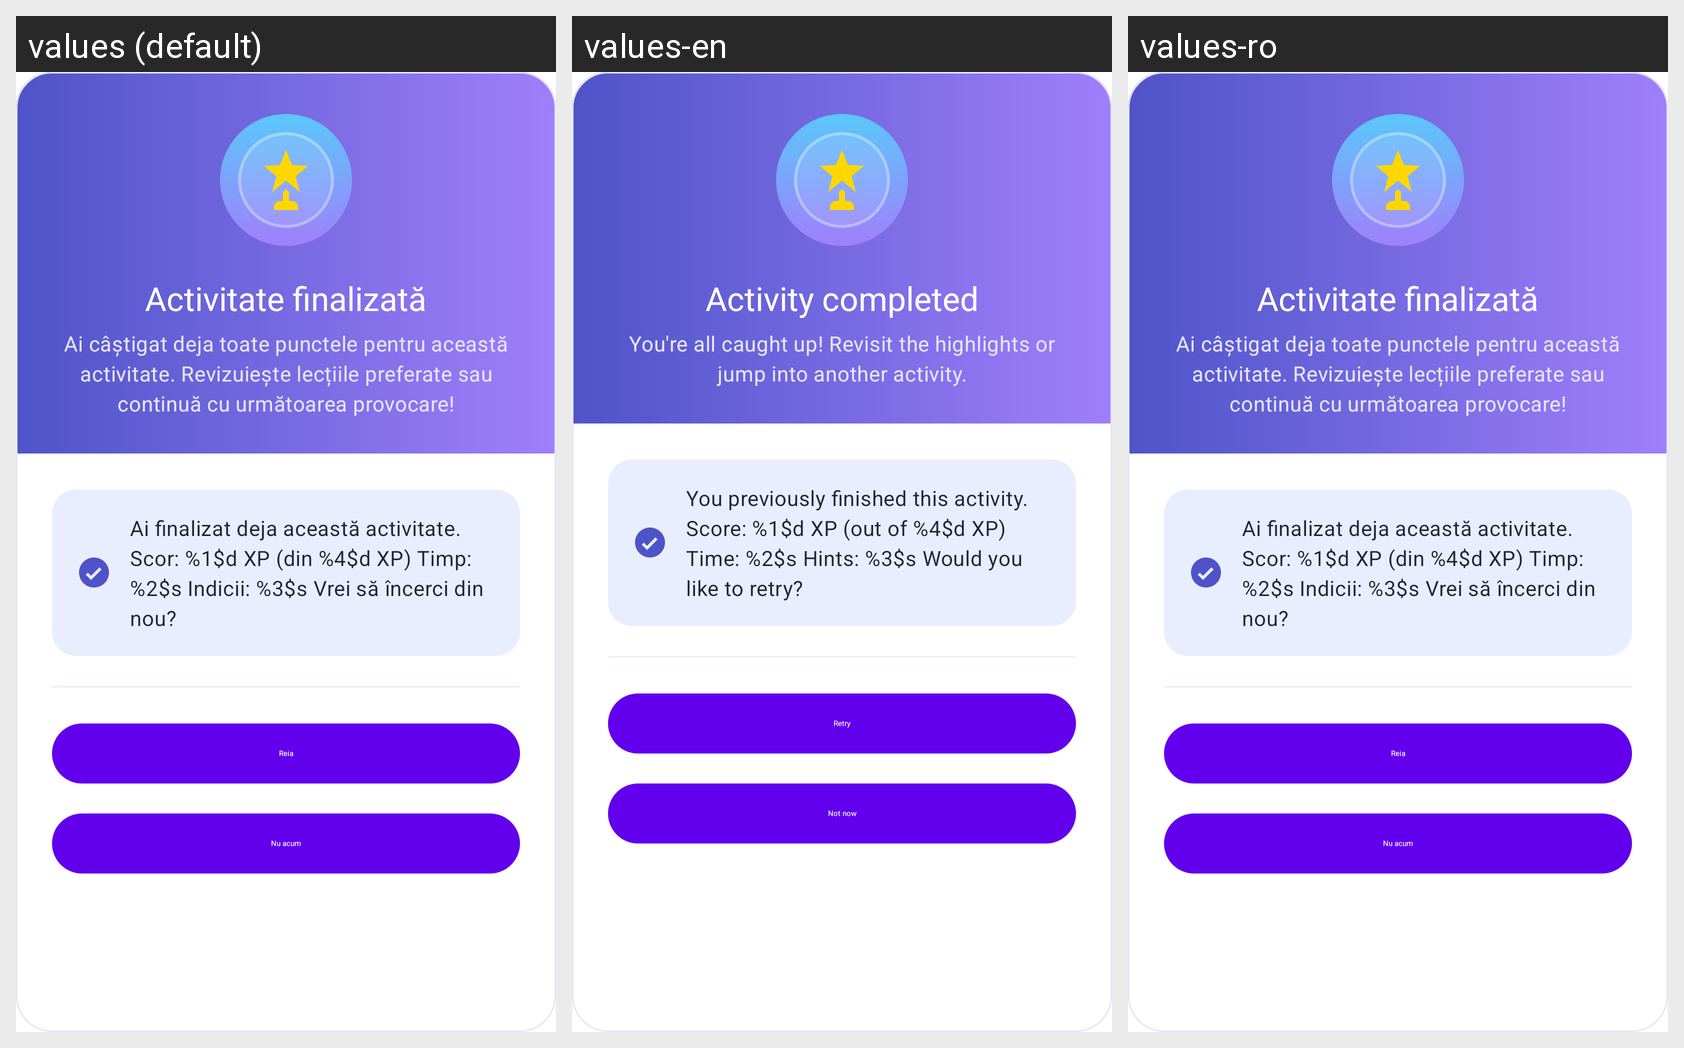

Strings drawn on this Android screen and how each of the app's shown locales translates them:
Android screen res/layout/dialog_activity_status.xml rendered under 3 locales, left to right: values (default), values-en, values-ro. Device: Nexus 5 (rendered at 1080×1920; each locale shown at half size, 540×960, under a caption strip naming it); theme Theme.MaterialComponents.DayNight.NoActionBar.
Strings drawn on this screen, with the default value and each locale's value (text and hints the layout hard-codes, and strings that could not be matched under every locale, appear in the picture but are not listed):

activity_retry_dialog_title
  values: Activitate finalizată
  values-en: Activity completed
  values-ro: Activitate finalizată

activity_retry_dialog_subtitle
  values: Ai câștigat deja toate punctele pentru această activitate. Revizuiește lecțiile preferate sau continuă cu următoarea provocare!
  values-en: You're all caught up! Revisit the highlights or jump into another activity.
  values-ro: Ai câștigat deja toate punctele pentru această activitate. Revizuiește lecțiile preferate sau continuă cu următoarea provocare!

activity_retry_dialog_message
  values: Ai finalizat deja această activitate. Scor: %1$d XP (din %4$d XP) Timp: %2$s Indicii: %3$s Vrei să încerci din nou?
  values-en: You previously finished this activity. Score: %1$d XP (out of %4$d XP) Time: %2$s Hints: %3$s Would you like to retry?
  values-ro: Ai finalizat deja această activitate. Scor: %1$d XP (din %4$d XP) Timp: %2$s Indicii: %3$s Vrei să încerci din nou?

activity_retry_dialog_retry
  values: Reia
  values-en: Retry
  values-ro: Reia

activity_retry_dialog_cancel
  values: Nu acum
  values-en: Not now
  values-ro: Nu acum
